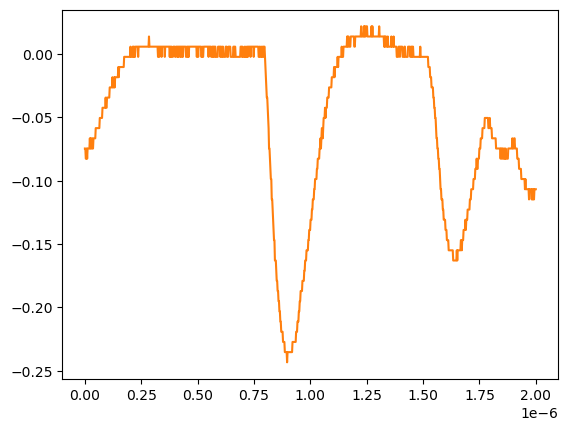

The data file committed next to this chart (first rows):
# KEYSIGHT TECHNOLOGIES, MSO-X 3024T, MY58262555, 07.30.2019051434
# time, 1
# 2024-07-24 15:46:59.998414
0.000000000000000000e+00, -7.467340000000000089e-02
2.002002002002001797e-09, -7.467340000000000089e-02
4.004004004004003593e-09, -8.271359999999999824e-02
6.006006006006005804e-09, -8.271359999999999824e-02
8.008008008008007187e-09, -7.467340000000000089e-02
1.001001001001000857e-08, -8.271359999999999824e-02
1.201201201201201161e-08, -7.467340000000000089e-02
1.401401401401401299e-08, -7.467340000000000089e-02
1.601601601601601437e-08, -7.467340000000000089e-02
1.801801801801801741e-08, -7.467340000000000089e-02
2.002002002002001714e-08, -7.467340000000000089e-02
2.202202202202202018e-08, -6.663320000000000354e-02
2.402402402402402322e-08, -7.467340000000000089e-02
2.602602602602602294e-08, -6.663320000000000354e-02
2.802802802802802598e-08, -7.467340000000000089e-02
3.003003003003002571e-08, -7.467340000000000089e-02
3.203203203203202875e-08, -6.663320000000000354e-02
3.403403403403403179e-08, -7.467340000000000089e-02
3.603603603603603482e-08, -7.467340000000000089e-02
3.803803803803803124e-08, -6.663320000000000354e-02
4.004004004004003428e-08, -6.663320000000000354e-02
4.204204204204203732e-08, -6.663320000000000354e-02
4.404404404404404036e-08, -6.663320000000000354e-02
4.604604604604604339e-08, -6.663320000000000354e-02
4.804804804804804643e-08, -5.859299999999999925e-02
5.005005005005004285e-08, -5.859299999999999925e-02
5.205205205205204589e-08, -5.859299999999999925e-02
5.405405405405404893e-08, -5.859299999999999925e-02
5.605605605605605196e-08, -5.859299999999999925e-02
5.805805805805805500e-08, -5.859299999999999925e-02
6.006006006006005142e-08, -5.859299999999999925e-02
6.206206206206205446e-08, -5.859299999999999925e-02
6.406406406406405750e-08, -5.859299999999999925e-02
6.606606606606606053e-08, -5.055280000000000190e-02
6.806806806806806357e-08, -5.055280000000000190e-02
7.007007007007006661e-08, -5.055280000000000190e-02
7.207207207207206965e-08, -5.055280000000000190e-02
7.407407407407407268e-08, -5.055280000000000190e-02
7.607607607607606249e-08, -5.055280000000000190e-02
7.807807807807806552e-08, -4.251259999999999761e-02
8.008008008008006856e-08, -4.251259999999999761e-02
8.208208208208207160e-08, -4.251259999999999761e-02
8.408408408408407464e-08, -4.251259999999999761e-02
8.608608608608607767e-08, -4.251259999999999761e-02
8.808808808808808071e-08, -4.251259999999999761e-02
9.009009009009008375e-08, -4.251259999999999761e-02
9.209209209209208679e-08, -3.447240000000000026e-02
9.409409409409408982e-08, -4.251259999999999761e-02
9.609609609609609286e-08, -4.251259999999999761e-02
9.809809809809808266e-08, -3.447240000000000026e-02
1.001001001001000857e-07, -3.447240000000000026e-02
1.021021021021020887e-07, -3.447240000000000026e-02
1.041041041041040918e-07, -3.447240000000000026e-02
1.061061061061060948e-07, -3.447240000000000026e-02
1.081081081081080979e-07, -3.447240000000000026e-02
1.101101101101101009e-07, -2.643219999999999945e-02
1.121121121121121039e-07, -2.643219999999999945e-02
1.141141141141141070e-07, -2.643219999999999945e-02
... 942 more rows
